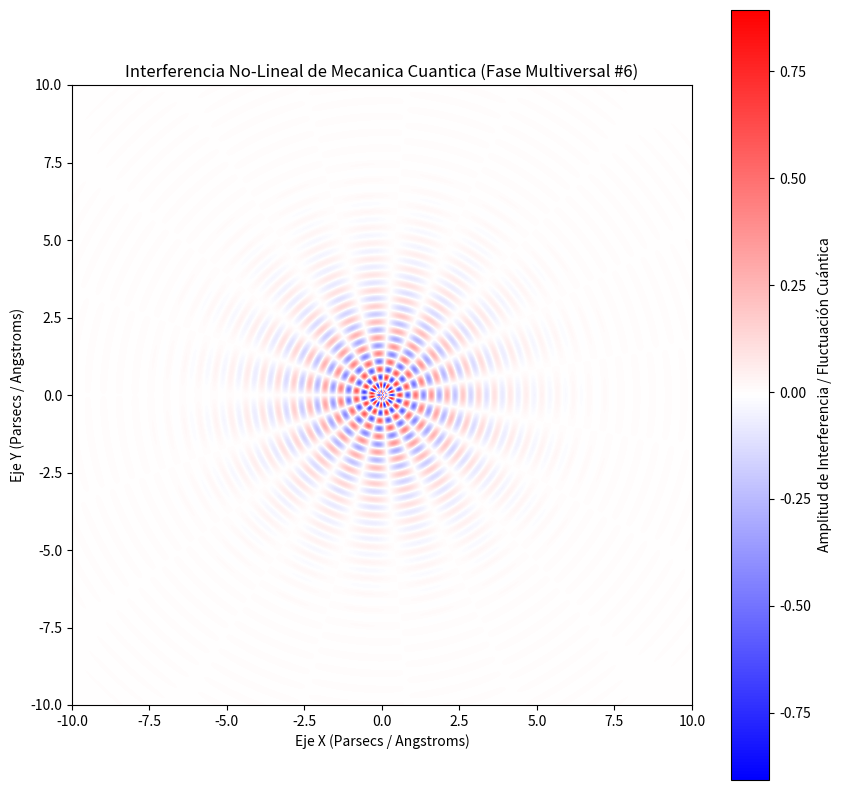

Source code (Python):
%matplotlib inline
# Simulación Multiversal: Mecanica Cuantica - Variante 6
import numpy as np
import matplotlib.pyplot as plt

# Parámetros Físicos No-Lineales
omega_1 = 12.32
omega_2 = 9.494
lambda_decay = 0.639
phase_shift = 0.701

x = np.linspace(-10, 10, 800)
y = np.linspace(-10, 10, 800)
X, Y = np.meshgrid(x, y)

# Dinámica de Fluidos / Campos Tensor-Escalares (Fase Multiversal)
R = np.sqrt(X**2 + Y**2) + 1e-5
Z = (np.sin(omega_1 * R + phase_shift) * np.cos(omega_2 * np.arctan2(Y, X))) * np.exp(-lambda_decay * R)

plt.figure(figsize=(10, 10))
plt.imshow(Z, cmap='bwr', extent=[-10, 10, -10, 10], origin='lower')
plt.colorbar(label='Amplitud de Interferencia / Fluctuación Cuántica')
plt.title(r'Interferencia No-Lineal de Mecanica Cuantica (Fase Multiversal #6)')
plt.xlabel('Eje X (Parsecs / Angstroms)')
plt.ylabel('Eje Y (Parsecs / Angstroms)')
plt.show()
